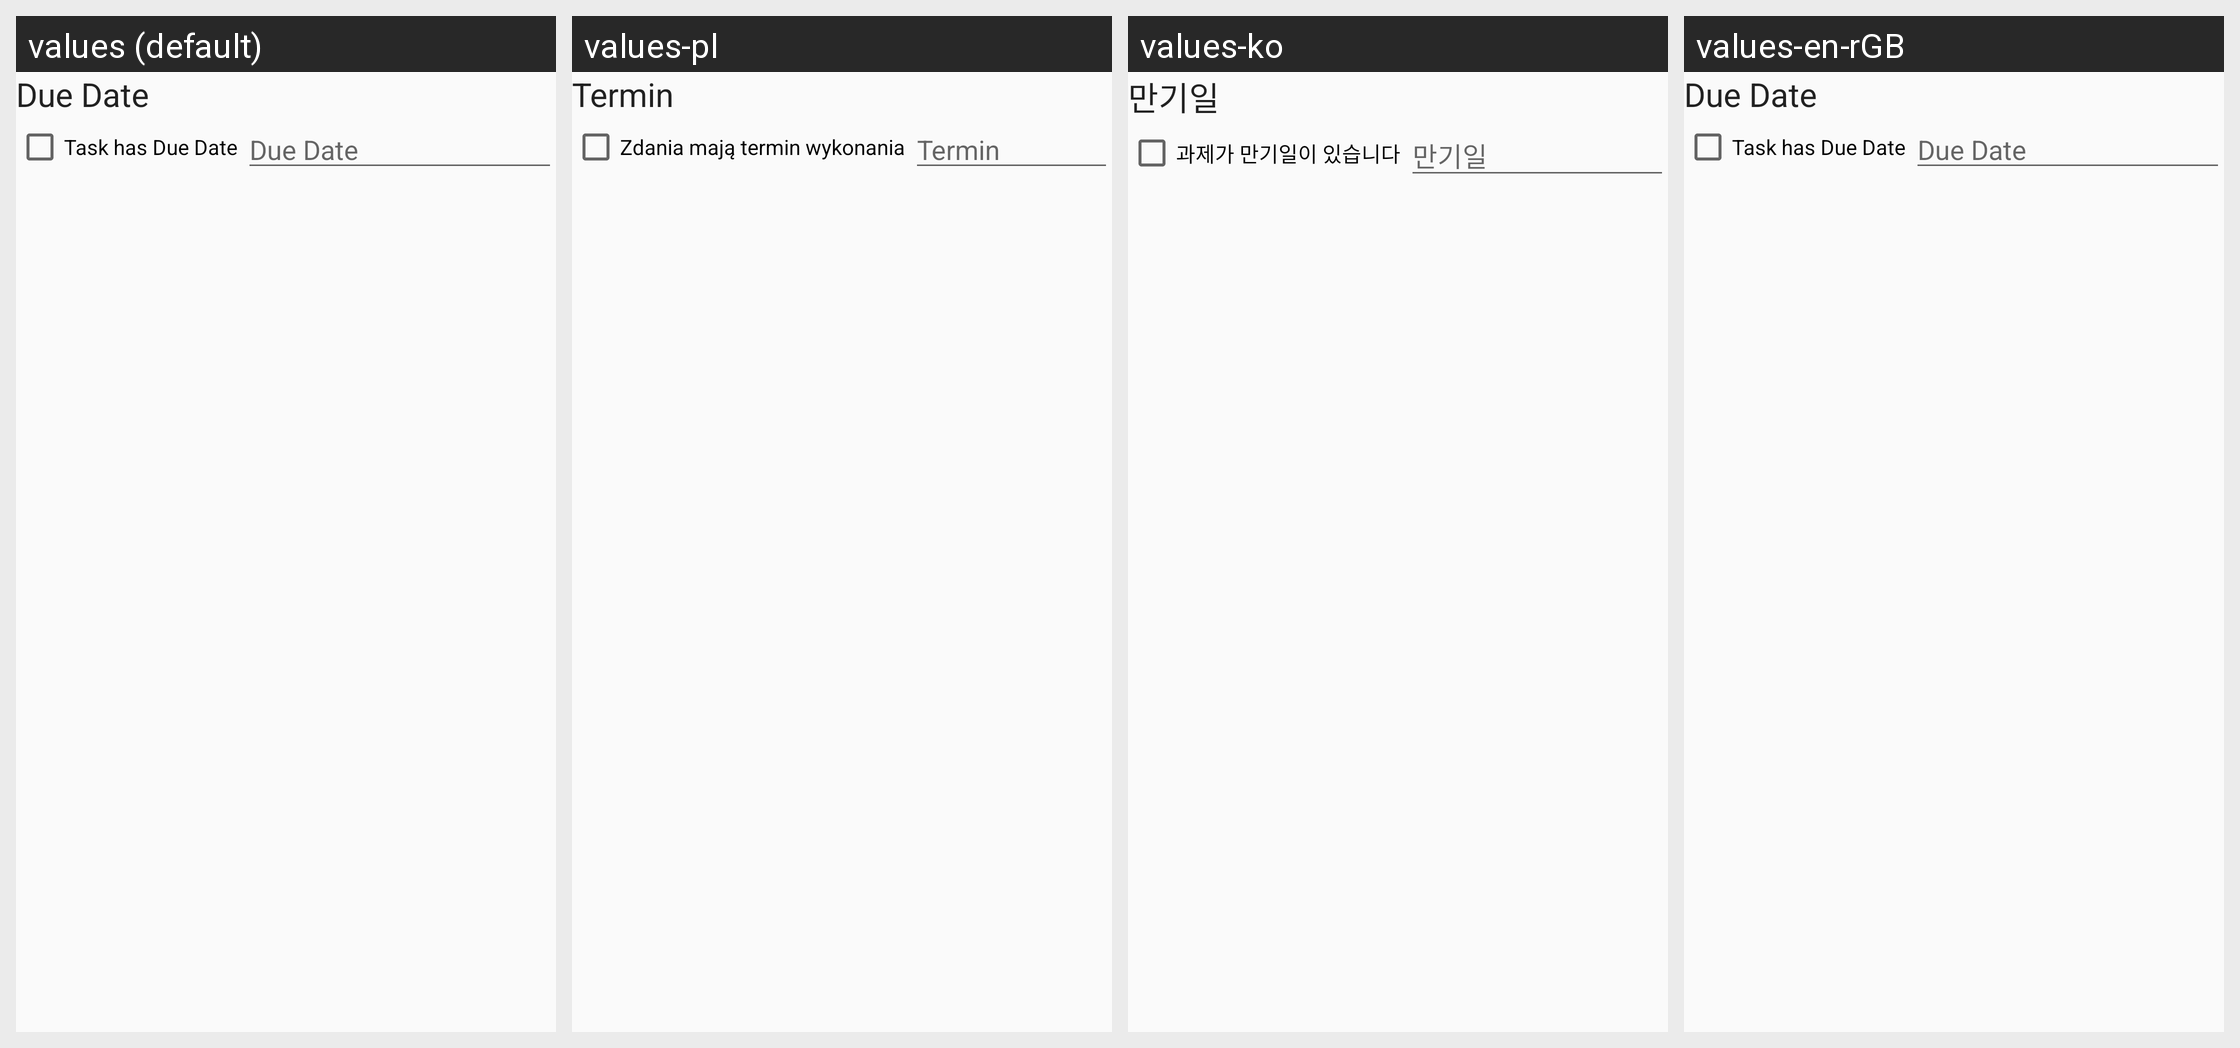

Locale-by-locale string values for the Android screen shown in this grid:
Android screen res/layout/tasks_duedate.xml rendered under 4 locales, left to right: values (default), values-pl, values-ko, values-en-rGB. Device: Nexus 5 (rendered at 1080×1920; each locale shown at half size, 540×960, under a caption strip naming it); theme AppTheme.
Other locales in the repository, not shown: values-bg, values-de, values-es, values-fr, values-hr-rHR, values-in, values-it, values-iw, values-ja, values-lt, values-nl, values-pt-rBR, values-pt-rPT, values-ru, values-tr, values-zh, values-zh-rTW.
Strings drawn on this screen, with the default value and each locale's value (text and hints the layout hard-codes, and strings that could not be matched under every locale, appear in the picture but are not listed):

due_date
  values: Due Date
  values-pl: Termin
  values-ko: 만기일
  values-en-rGB: Due Date

todo_has_duedate
  values: Task has Due Date
  values-pl: Zdania mają termin wykonania
  values-ko: 과제가 만기일이 있습니다
  values-en-rGB: Task has Due Date
